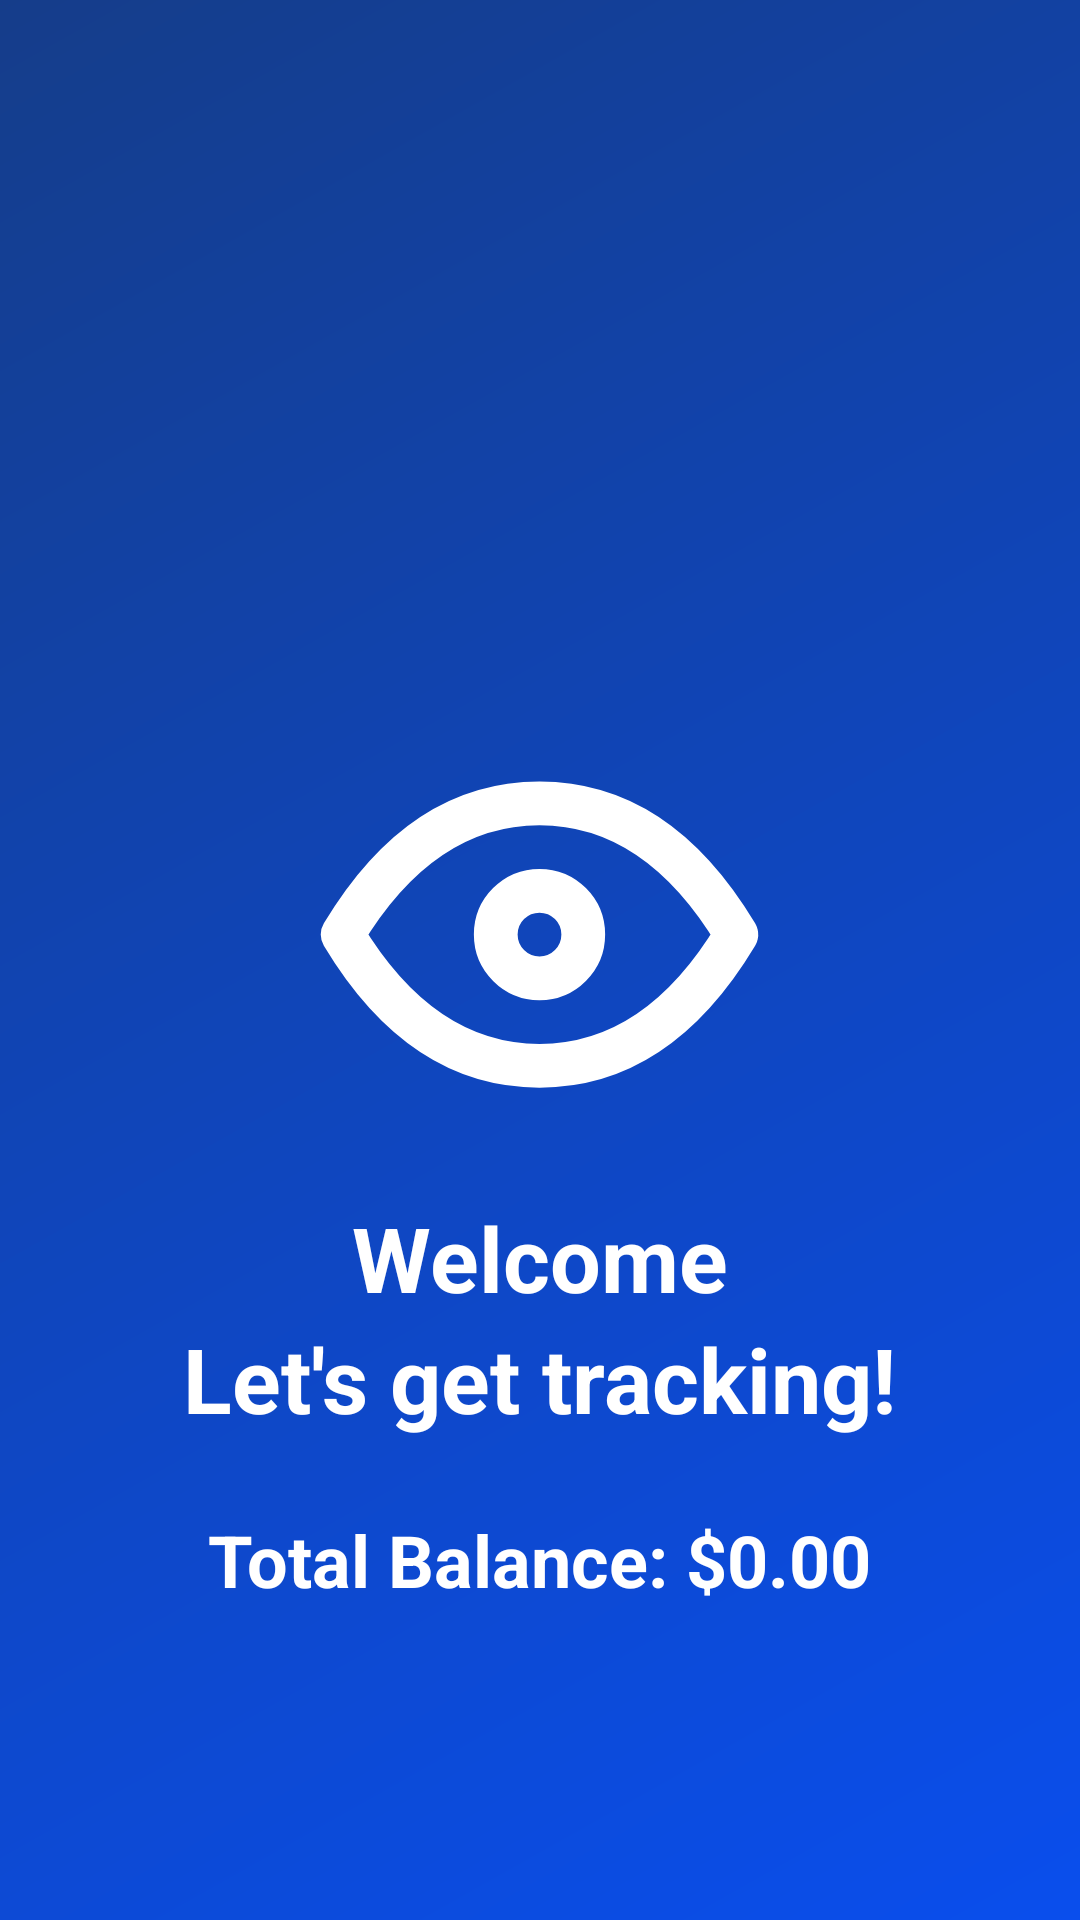

Write the Android layout XML for this screen, with the resource values it uses.
<!-- AndroidManifest.xml: application theme Theme.ExpenseEye -->
<!-- res/layout/fragment_home.xml -->
<LinearLayout xmlns:android="http://schemas.android.com/apk/res/android"
    android:layout_width="match_parent"
    android:layout_height="match_parent"
    xmlns:app="http://schemas.android.com/apk/res-auto"
    android:orientation="vertical"
    android:gravity="center_horizontal"
    android:paddingTop="24dp">

    <ImageView
        android:layout_width="175dp"
        android:layout_height="175dp"
        android:src="@drawable/ic_eye"
        android:layout_marginTop="200dp"
        app:tint="@android:color/white" />

    <TextView
        android:id="@+id/text_welcome_message"
        android:layout_width="wrap_content"
        android:layout_height="wrap_content"
        android:text="Welcome"
        android:textColor="#FFFFFF"
        android:textSize="30sp"
        android:textStyle="bold" />

    <TextView
        android:id="@+id/text_welcome_message2"
        android:layout_width="wrap_content"
        android:layout_height="wrap_content"
        android:text="Let's get tracking!"
        android:textColor="#FFFFFF"
        android:textSize="30sp"
        android:textStyle="bold" />

    <TextView
        android:id="@+id/textTotalBalance"
        android:layout_width="wrap_content"
        android:layout_height="wrap_content"
        android:text="Total Balance: $0.00"
        android:textColor="#FFFFFF"
        android:textSize="24sp"
        android:textStyle="bold"
        android:layout_marginTop="24dp" />

</LinearLayout>
<!-- resources referenced by this layout -->
<resources>
  <!-- drawable ic_eye (drawable) -->
  <vector xmlns:android="http://schemas.android.com/apk/res/android"
      android:width="24dp"
      android:height="24dp"
      android:viewportWidth="24"
      android:viewportHeight="24">
    <path
        android:pathData="M10,12a2,2 0,1 0,4 0a2,2 0,0 0,-4 0"
        android:strokeLineJoin="round"
        android:strokeWidth="2"
        android:fillColor="#00000000"
        android:strokeColor="#000000"
        android:strokeLineCap="round"/>
    <path
        android:pathData="M21,12c-2.4,4 -5.4,6 -9,6c-3.6,0 -6.6,-2 -9,-6c2.4,-4 5.4,-6 9,-6c3.6,0 6.6,2 9,6"
        android:strokeLineJoin="round"
        android:strokeWidth="2"
        android:fillColor="#00000000"
        android:strokeColor="#000000"
        android:strokeLineCap="round"/>
  </vector>
  <style name="Theme.ExpenseEye" parent="Theme.MaterialComponents.DayNight.NoActionBar">
          <item name="android:textColor">#FFFFFF</item>
      <item name="android:windowBackground">@drawable/bg_reports_gradient</item>
          <item name="android:textColorPrimary">#FFFFFF</item>
          <item name="colorControlNormal">#FFFFFF</item>
          <item name="android:textColorHint">#FFFFFF</item>
          <item name="colorPrimary">#1F51FF</item>
          <item name="colorSecondary">#FFFFFF</item>
          <item name="colorControlActivated">#1F51FF</item>
  
      </style>
  <!-- drawable bg_reports_gradient (drawable) -->
  <?xml version="1.0" encoding="utf-8"?>
  <shape xmlns:android="http://schemas.android.com/apk/res/android">
      <gradient
          android:angle="315"
          android:endColor="#0A4EED"
          android:startColor="#153D8A" />
  </shape>
</resources>
